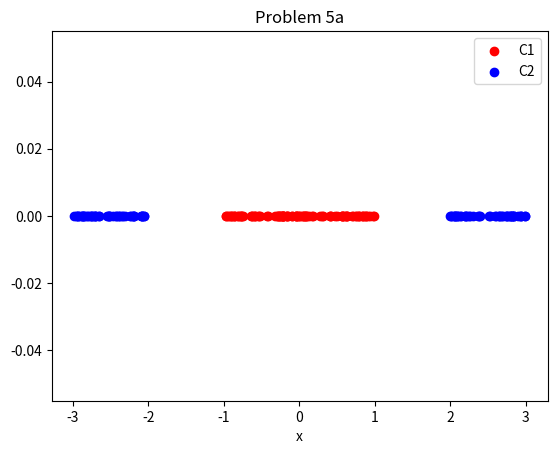

Here is the Python script that generated this plot:
import numpy as np
import matplotlib.pyplot as plt

c1 = np.random.uniform(low=-1,high=1,size=100)
c2 = np.hstack([np.random.uniform(low=-3,high=-2,size=50),np.random.uniform(low=2,high=3,size=50)])

f = open('data_c1.txt','w')
for i in range(len(c1)):
    f.write(f'{c1[i]}\n')
f.close()

f = open('data_c2.txt','w')
for i in range(len(c2)):
    f.write(f'{c2[i]}\n')
f.close()

# plot data
fig = plt.figure()
plt.scatter(c1,np.zeros(100),label='C1',color='r')
plt.scatter(c2,np.zeros(100),label='C2',color='b')
plt.title('Problem 5a')
plt.xlabel('x')
plt.legend()
plt.savefig('Problem_5a.png')
